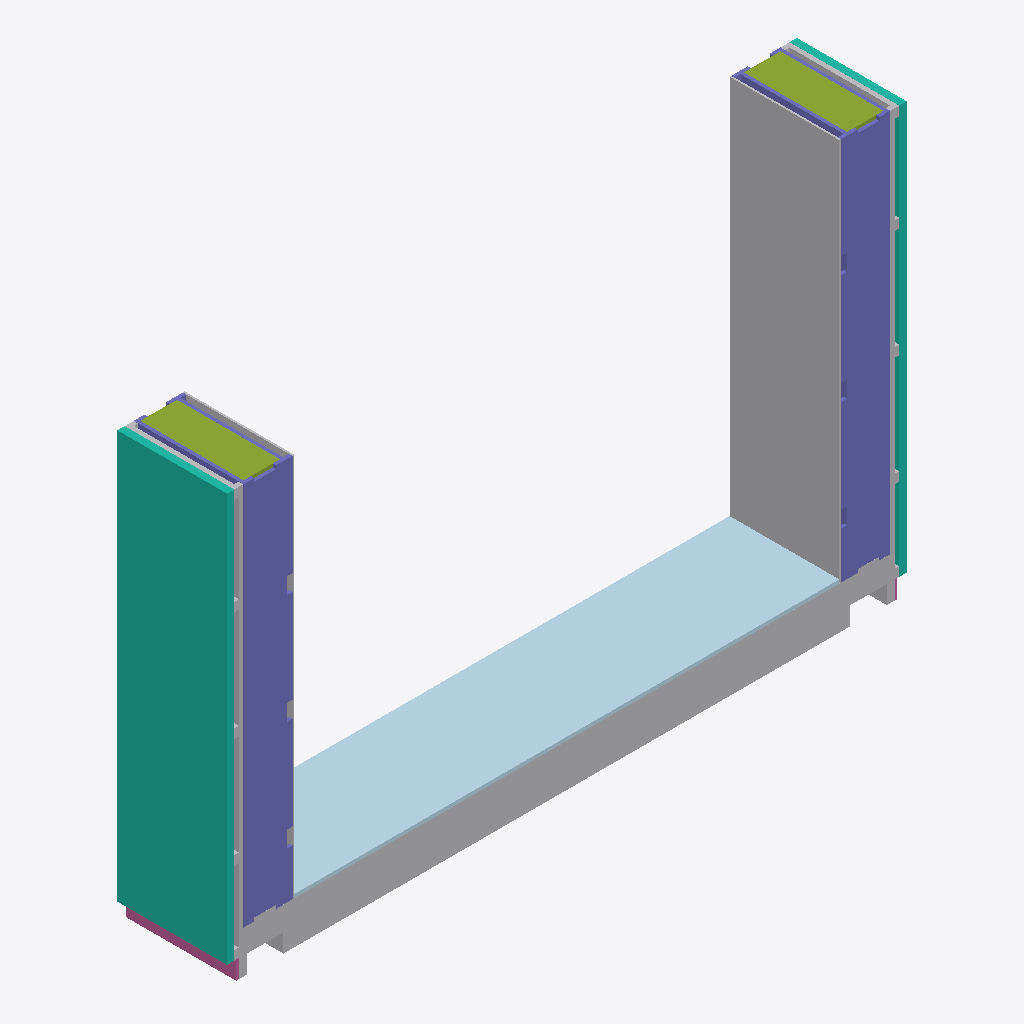
Isometric view of an IFC building model (IFC-SPF (STEP), schema IFC4, length unit metre), seen from the south-west, elements coloured by IFC class: 19 other elements (light grey), 8 columns (violet), 2 curtain walls (teal), 2 members (olive), 2 railings (pink), 1 plate (pale blue).
Extent 3.7 m × 0.6 m × 2.3 m (x, y, z). Elements (39): 22 IfcBuildingElementProxy, 8 IfcColumn, 2 IfcCurtainWall, 2 IfcFurniture, 2 IfcMember, 2 IfcRailing, 1 IfcPlate.

HEADER;
FILE_DESCRIPTION(('ViewDefinition [TrimBim]','ExchangeRequirement [Any]'),'2;1');
FILE_NAME('S200 test.ifc','2023-02-03T16:44:07',(''),(''),'Trimble SketchUp','Trimble SketchUp','');
FILE_SCHEMA(('IFC4'));
ENDSEC;
DATA;
#32=IFCPROJECT('[number]',#5,$,$,$,$,$,(#31),#25);
#33=IFCSITE('[number]',#5,$,$,$,$,$,$,.ELEMENT.,$,$,$,$,$);
#1918=IFCPLATE('3tUyKwurXAKe7Y$StxFz_T',#5,$,$,$,#35,#1917,$,.NOTDEFINED.);
#1616=IFCCURTAINWALL('13dWZ7EGL19f94h227s7ua',#5,$,$,$,#35,#1615,$,.NOTDEFINED.);
#1304=IFCFURNITURE('2J6y5nJ0f20hPgWFhOKYJz',#5,$,$,$,#35,#1303,$,.NOTDEFINED.);
#196=IFCBUILDINGELEMENTPROXY('0$Fx4bZe139eCN5vBry3oc',#5,$,$,$,#35,#195,$,.NOTDEFINED.);
#1174=IFCCOLUMN('0Gst8aAnWB2hGGxWycKXle',#5,$,$,$,#35,#1173,$,.NOTDEFINED.);
#785=IFCCOLUMN('2Tnnv1XSfE38t6hDLYkhOg',#5,$,$,$,#35,#784,$,.NOTDEFINED.);
#1887=IFCCURTAINWALL('2qFIM5MIq_rmi0BJrxcFrB',#5,$,$,$,#35,#1886,$,.NOTDEFINED.);
#889=IFCMEMBER('3TMWXehFb8UAjloP1Tx9kw',#5,$,$,$,#35,#888,$,.NOTDEFINED.);
#1277=IFCMEMBER('1HjvbrugBAYDHcJsSKD6lp',#5,$,$,$,#35,#1276,$,.NOTDEFINED.);
#1365=IFCBUILDINGELEMENTPROXY('1c95MqYYX29gbBKX2U0Tf7',#5,$,$,$,#35,#1364,$,.NOTDEFINED.);
#1647=IFCBUILDINGELEMENTPROXY('2jFLPvPoFb7NegFdP_AUWS',#5,$,$,$,#35,#1646,$,.NOTDEFINED.);
#1334=IFCFURNITURE('3NJVT3qrTF482huiIJe2yN',#5,$,$,$,#35,#1333,$,.NOTDEFINED.);
#1582=IFCRAILING('1LhUs7v$fCXxWe13pIhplK',#5,$,$,$,#35,#1581,$,.NOTDEFINED.);
#866=IFCCOLUMN('0XoE7_kxLC5up5uP8S70Yi',#5,$,$,$,#35,#865,$,.NOTDEFINED.);
#1708=IFCBUILDINGELEMENTPROXY('11YlAVJpHQZYImJixeD8jC',#5,$,$,$,#35,#1707,$,.NOTDEFINED.);
#1213=IFCCOLUMN('1qz1nN$byhByuWhKbhh3Kr',#5,$,$,$,#35,#1212,$,.NOTDEFINED.);
#1432=IFCBUILDINGELEMENTPROXY('2gm8BeIOT69xXQZQaFOcXz',#5,$,$,$,#35,#1431,$,.NOTDEFINED.);
#1254=IFCCOLUMN('05cJKDVm9Nc3tYvhUek1bV',#5,$,$,$,#35,#1253,$,.NOTDEFINED.);
#822=IFCCOLUMN('1IDSVpTA57MRTlvyqeuNZ5',#5,$,$,$,#35,#821,$,.NOTDEFINED.);
#80=IFCBUILDINGELEMENTPROXY('3OrodGKxb3MgYAz0GVLSFB',#5,$,$,$,#35,#79,$,.NOTDEFINED.);
#637=IFCCOLUMN('3MTkqJWl92dBJhr47Ms4tn',#5,$,$,$,#35,#636,$,.NOTDEFINED.);
#1033=IFCCOLUMN('1vsRFJ4c2K1rNkrjG93kx3',#5,$,$,$,#35,#1032,$,.NOTDEFINED.);
#385=IFCBUILDINGELEMENTPROXY('3HO_OwKIf8meKURTamv4RJ',#5,$,$,$,#35,#384,$,.NOTDEFINED.);
#1494=IFCBUILDINGELEMENTPROXY('30n1LUpJfA3vGuE5pAOvs$',#5,$,$,$,#35,#1493,$,.NOTDEFINED.);
#1463=IFCBUILDINGELEMENTPROXY('3jP6WoKJrAWAsW51TPtEfM',#5,$,$,$,#35,#1462,$,.NOTDEFINED.);
#1399=IFCBUILDINGELEMENTPROXY('1RYLL_ExfCZgy33M5PUcOP',#5,$,$,$,#35,#1398,$,.NOTDEFINED.);
#1525=IFCBUILDINGELEMENTPROXY('2vZd8EIzb8$fE_qWKUzCAc',#5,$,$,$,#35,#1524,$,.NOTDEFINED.);
#1739=IFCBUILDINGELEMENTPROXY('1nSCXdPcTnfkiEm9US5mQ0',#5,$,$,$,#35,#1738,$,.NOTDEFINED.);
#1801=IFCBUILDINGELEMENTPROXY('1slgk_JAycOvnXb2oAQ2N_',#5,$,$,$,#35,#1800,$,.NOTDEFINED.);
#1678=IFCBUILDINGELEMENTPROXY('3bVzNbWuSqPby6wEaStrXr',#5,$,$,$,#35,#1677,$,.NOTDEFINED.);
#1770=IFCBUILDINGELEMENTPROXY('0Fcxjqp$vermcCuMBpQRqS',#5,$,$,$,#35,#1769,$,.NOTDEFINED.);
#1858=IFCRAILING('1UPt90FF209U6VCaj6cHPM',#5,$,$,$,#35,#1857,$,.NOTDEFINED.);
#1831=IFCBUILDINGELEMENTPROXY('3n4_Y$iSiRdfyuLDN4j9EQ',#5,$,$,$,#35,#1830,$,.NOTDEFINED.);
#1555=IFCBUILDINGELEMENTPROXY('2_dK6_4df0WfMFtnmeEi8l',#5,$,$,$,#35,#1554,$,.NOTDEFINED.);
ENDSEC;